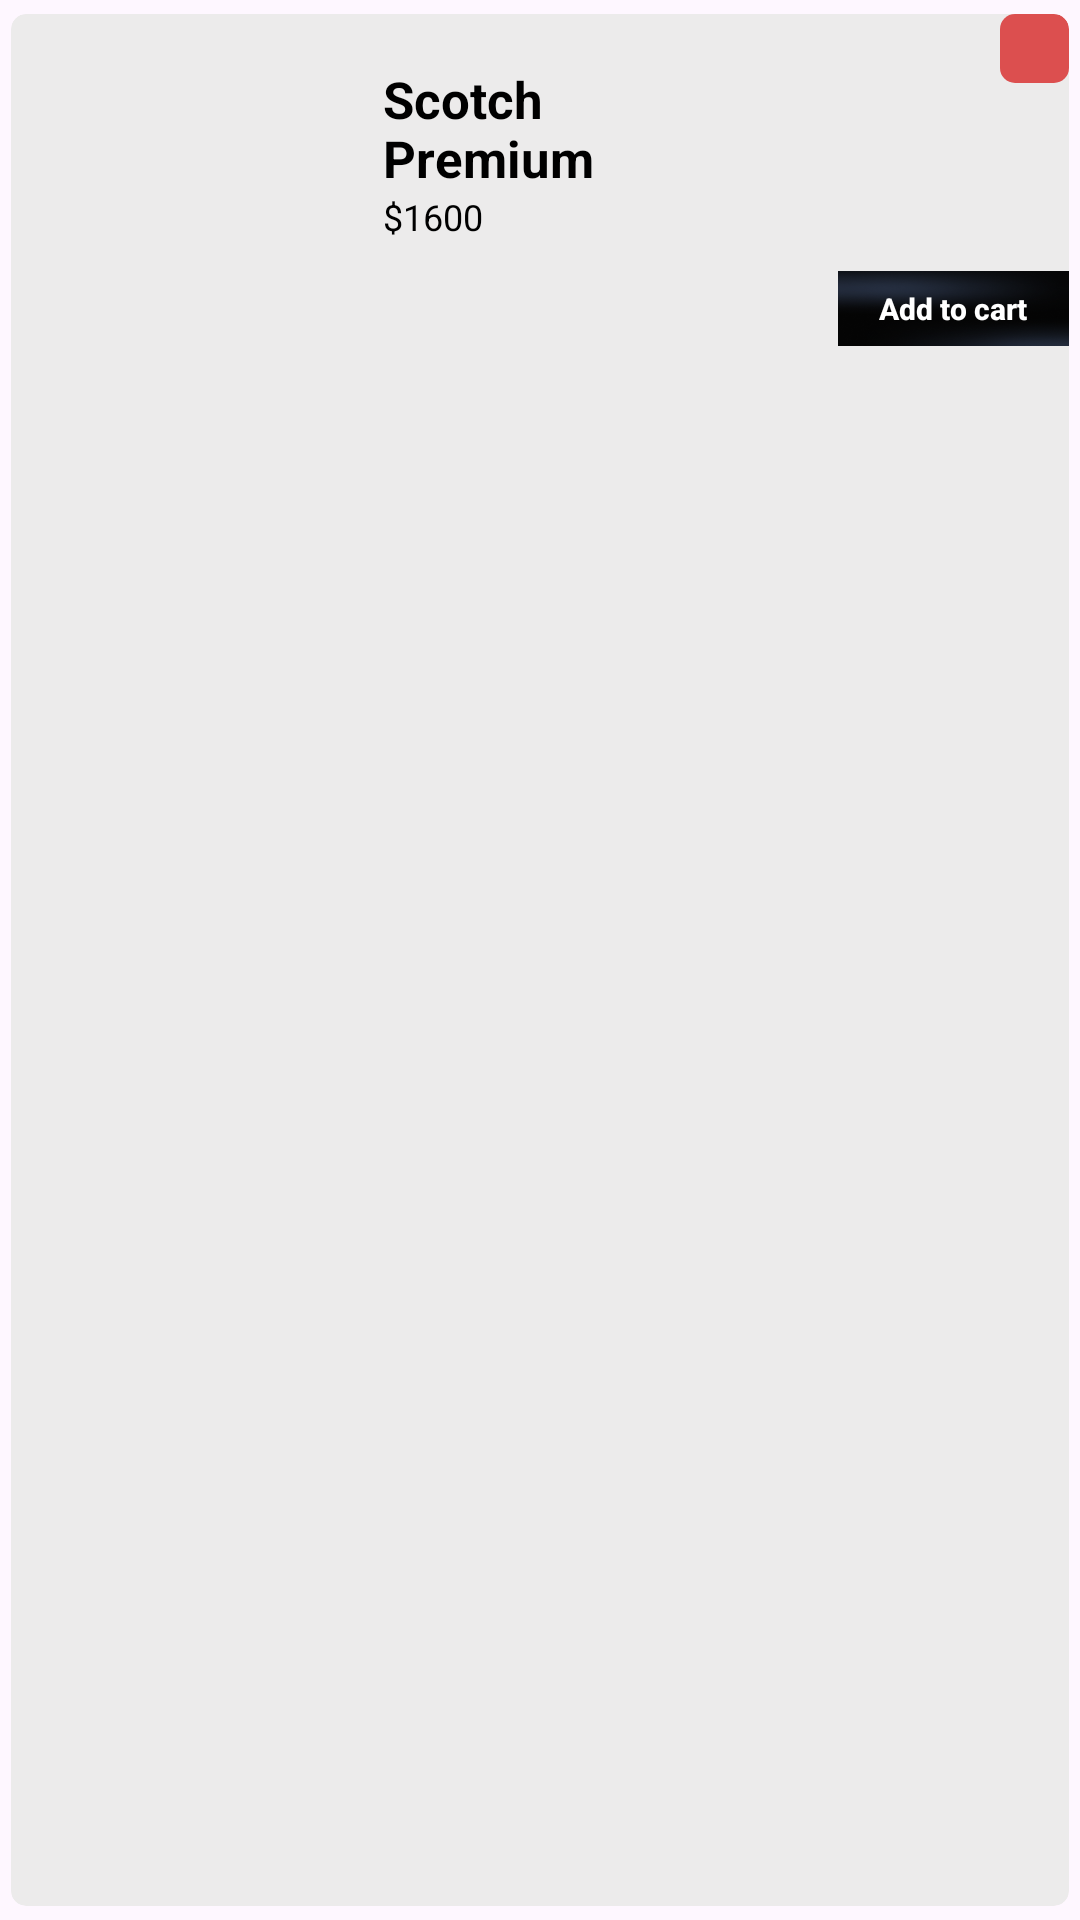

The Android layout XML behind this screen, and the referenced resources:
<!-- AndroidManifest.xml: application theme Theme.Amanshopping -->
<!-- res/layout/special_rv_item.xml -->
<?xml version="1.0" encoding="utf-8"?>
<androidx.cardview.widget.CardView xmlns:android="http://schemas.android.com/apk/res/android"
    android:layout_width="230dp"
    android:layout_height="wrap_content"
    xmlns:app="http://schemas.android.com/apk/res-auto"
    app:cardElevation="0dp"
    app:cardCornerRadius="5dp"
    app:cardBackgroundColor="#ECEBEB"
    app:cardUseCompatPadding="true"
    >

    <androidx.constraintlayout.widget.ConstraintLayout
        android:layout_width="match_parent"
        android:layout_height="match_parent">

        <ImageView
            android:id="@+id/img_ad"
            android:layout_width="90dp"
            android:layout_height="90dp"
            app:layout_constraintStart_toStartOf="parent"
            app:layout_constraintTop_toTopOf="parent"
            android:layout_marginStart="16dp"
            android:layout_marginTop="10dp"
             />

        <TextView
            android:id="@+id/tv_ad_name"
            android:layout_width="80dp"
            android:layout_height="wrap_content"
            android:text="Scotch Premium"
            app:layout_constraintStart_toEndOf="@id/img_ad"
            app:layout_constraintTop_toTopOf="@id/img_ad"
            android:layout_marginTop="7dp"
            android:layout_marginStart="18dp"
            android:textStyle="bold"
            android:textColor="@color/black"
            android:maxLines="2"
            android:textSize="17sp"/>

        <TextView
            android:id="@+id/tv_ad_price"
            android:layout_width="80dp"
            android:layout_height="wrap_content"
            android:text="$1600"
            app:layout_constraintStart_toStartOf="@id/tv_ad_name"
            app:layout_constraintTop_toBottomOf="@id/tv_ad_name"
            android:textColor="@color/black"
            android:textSize="12sp"
          />

        <androidx.appcompat.widget.AppCompatButton
            android:id="@+id/btn_add_to_cart"
            android:layout_width="77dp"
            android:layout_height="25dp"
            android:background="@drawable/bg"

            android:text="Add to cart"
            android:textColor="@color/white"
            android:textSize="10sp"
            android:textStyle="bold"
            app:layout_constraintEnd_toEndOf="parent"
            app:layout_constraintTop_toBottomOf="@id/tv_ad_price"
            android:layout_marginTop="10dp"
            android:textAllCaps="false"
            />

        <LinearLayout
            android:layout_width="23dp"
            android:layout_height="23dp"
            app:layout_constraintEnd_toEndOf="parent"
            app:layout_constraintTop_toTopOf="parent"
            android:background="@drawable/icon_background"
            android:orientation="vertical">
            <ImageView
                android:layout_width="10dp"
                android:layout_height="10dp"
                android:src="@drawable/baseline_favorite_border_24"
                android:layout_gravity="center"
                android:layout_marginTop="7dp"
                />
        </LinearLayout>


    </androidx.constraintlayout.widget.ConstraintLayout>

</androidx.cardview.widget.CardView>
<!-- resources referenced by this layout -->
<resources>
  <color name="black">#FF000000</color>
  <color name="white">#FFFFFFFF</color>
  <!-- drawable bg: png bitmap (drawable, 221357 bytes) -->
  <!-- drawable icon_background (drawable) -->
  <?xml version="1.0" encoding="utf-8"?>
  <shape android:shape="rectangle" xmlns:android="http://schemas.android.com/apk/res/android">
  <solid android:color="#F5DC4949"/>
      <corners android:radius="5dp"/>
  </shape>
  <style name="Theme.Amanshopping" parent="Base.Theme.Amanshopping" />
  <style name="Base.Theme.Amanshopping" parent="Theme.Material3.DayNight.NoActionBar">
          
          <item name="colorPrimary">@color/my_light_primary</item>
          <item name="colorPrimaryVariant">@color/my_light_primary_variant</item>
          <item name="colorSecondary">@color/my_light_secondary</item>
          <item name="colorSecondaryVariant">@color/my_light_secondary_variant</item>
      </style>
  <color name="my_light_primary">#3F51B5</color>
  <color name="my_light_primary_variant">#303F9F</color>
  <color name="my_light_secondary">#82B1FF</color>
  <color name="my_light_secondary_variant">#00E5FF</color>
</resources>
